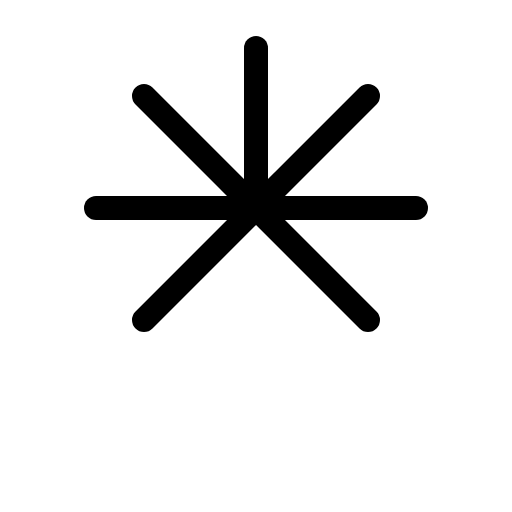
t = 0.00 s
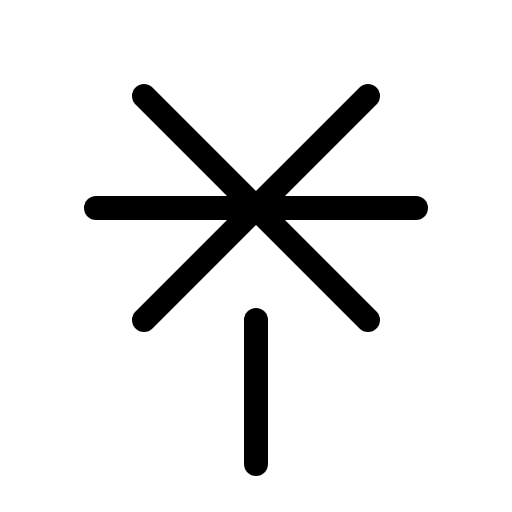
t = 1.20 s
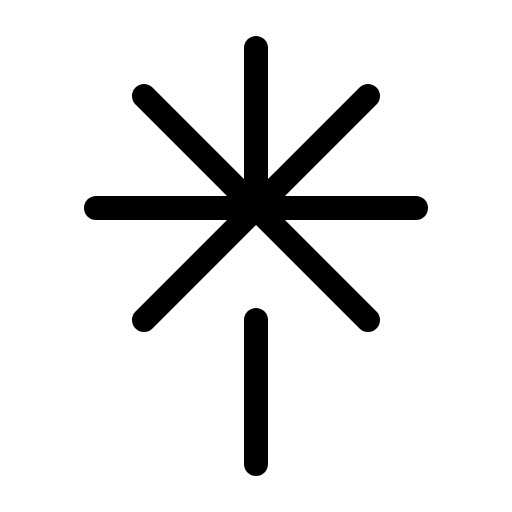
t = 1.58 s
t = 1.95 s: frame unchanged from t = 1.58 s, image omitted
t = 2.70 s: frame unchanged from t = 1.58 s, image omitted
t = 3.45 s: frame unchanged from t = 1.58 s, image omitted

The animated SVG that drew these frames (rendered in a browser with its animation timeline set to each time). Animation: 1 CSS @keyframes rule; one cycle of 4.20 s, repeats indefinitely.

<svg xmlns="http://www.w3.org/2000/svg" viewBox="0 0 256 256">
  <style>
    .draw-line {
      stroke-dasharray: 2000;
      stroke-dashoffset: 0;
    }
    svg:hover .draw-line {
      animation: phosphor-draw-in 3s ease-in-out infinite alternate;
    }
    @keyframes phosphor-draw-in {
      0%   { stroke-dashoffset: 2000; }
      50%  { stroke-dashoffset: 0; }
      100% { stroke-dashoffset: 0; }
    }
  </style><rect width="256" height="256" fill="none"/><line x1="128" y1="160" x2="128" y2="232" fill="none" stroke="currentColor" stroke-linecap="round" stroke-linejoin="round" stroke-width="12" class="draw-line" pathLength="1" style="animation-delay: 0s"/><line x1="184" y1="48" x2="72" y2="160" fill="none" stroke="currentColor" stroke-linecap="round" stroke-linejoin="round" stroke-width="12" class="draw-line" pathLength="1" style="animation-delay: 0.3s"/><line x1="184" y1="160" x2="72" y2="48" fill="none" stroke="currentColor" stroke-linecap="round" stroke-linejoin="round" stroke-width="12" class="draw-line" pathLength="1" style="animation-delay: 0.6s"/><line x1="208" y1="104" x2="48" y2="104" fill="none" stroke="currentColor" stroke-linecap="round" stroke-linejoin="round" stroke-width="12" class="draw-line" pathLength="1" style="animation-delay: 0.9s"/><line x1="128" y1="24" x2="128" y2="96" fill="none" stroke="currentColor" stroke-linecap="round" stroke-linejoin="round" stroke-width="12" class="draw-line" pathLength="1" style="animation-delay: 1.2s"/></svg>
